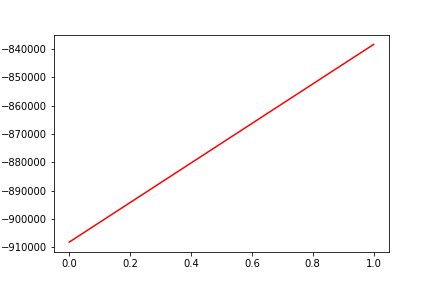

The data file committed next to this chart (first rows):
, date, assets
0, 0, -908204
1, 20170419, -838325
